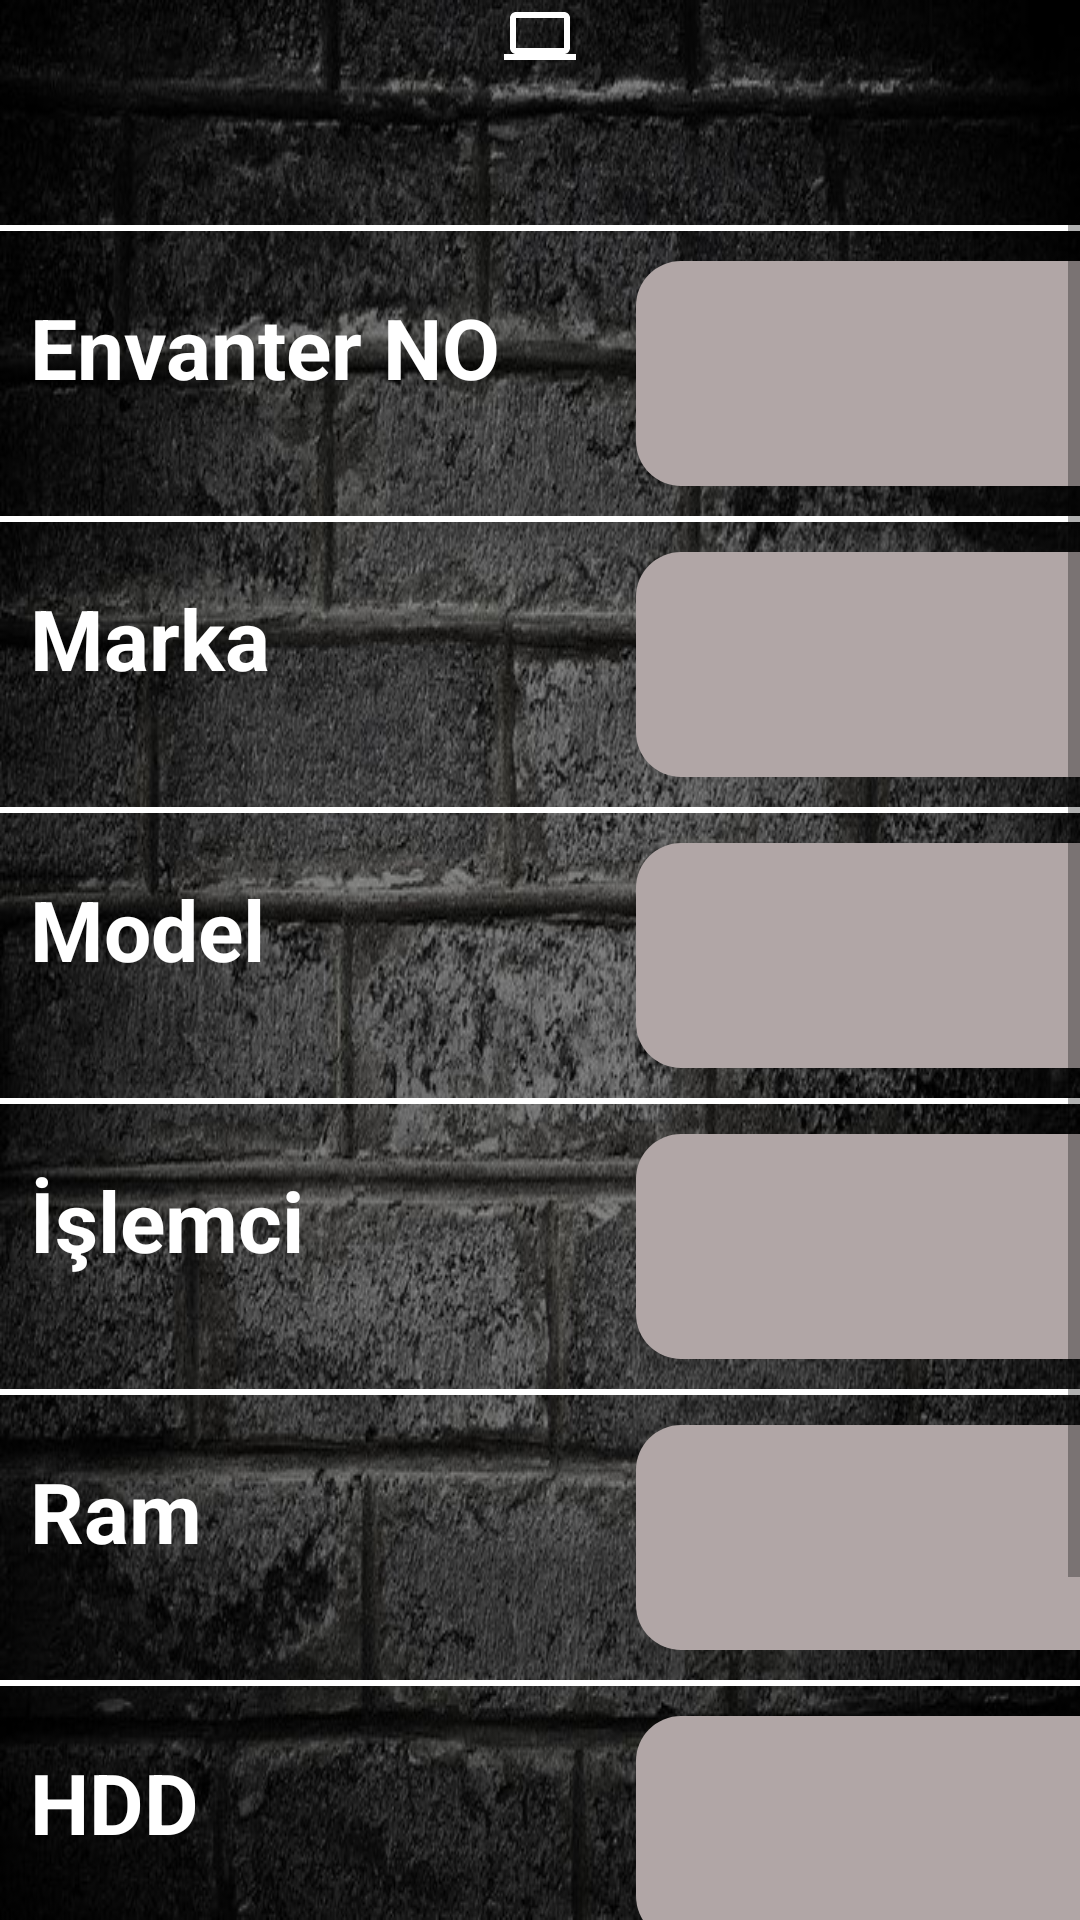

Layout XML and referenced resources for this Android screen:
<!-- AndroidManifest.xml: application theme Theme.Secondprojected -->
<!-- res/layout/activity_pc_kayit.xml -->
<?xml version="1.0" encoding="utf-8"?>
<RelativeLayout
    xmlns:android="http://schemas.android.com/apk/res/android"
    xmlns:tools="http://schemas.android.com/tools"
    xmlns:app="http://schemas.android.com/apk/res-auto"
    android:layout_width="match_parent"
    android:layout_height="match_parent"
    tools:context=".PcKayitActivity"
    android:background="@drawable/cikartmalar"
    >

    <ScrollView
        android:layout_width="match_parent"
        android:layout_height="match_parent"

        >

        <LinearLayout
            android:layout_width="match_parent"
            android:layout_height="match_parent"

            android:orientation="vertical">

            <TextView
                android:id="@+id/textView21"
                android:layout_width="match_parent"
                android:layout_height="75dp"
                android:layout_gravity="center"
                android:drawableTop="@drawable/computer"

                android:gravity="center"
                android:text=""
                android:textSize="28dp"
                android:textStyle="bold" />

            <View
                android:layout_width="fill_parent"
                android:layout_height="2dp"
                android:layout_marginTop="0dp"
                android:background="#ffffff" />

            <TableRow
                android:layout_width="match_parent"
                android:layout_height="match_parent"
                android:layout_marginTop="10dp">

                <TextView
                    android:id="@+id/textView2"
                    android:layout_width="212dp"
                    android:layout_height="75dp"
                    android:padding="10dp"
                    android:text="Envanter NO"
                    android:textColor="#fff"
                    android:textSize="28dp"
                    android:textStyle="bold" />

                <EditText
                    android:id="@+id/a"
                    android:layout_width="165dp"
                    android:layout_height="match_parent"
                    android:layout_gravity="center"
                    android:background="@drawable/beyaz"
                    android:digits="0123456789"
                    android:gravity="center" />

            </TableRow>

            <View
                android:layout_width="fill_parent"
                android:layout_height="2dp"
                android:layout_marginTop="10dp"
                android:background="#ffffff" />

            <TableRow
                android:layout_width="match_parent"
                android:layout_height="match_parent"
                android:layout_marginTop="10dp">

                <TextView

                    android:layout_width="212dp"
                    android:layout_height="75dp"
                    android:padding="10dp"
                    android:text="Marka"
                    android:textColor="#fff"
                    android:textSize="28dp"
                    android:textStyle="bold" />

                <EditText
                    android:id="@+id/b"
                    android:layout_width="165dp"
                    android:layout_height="match_parent"
                    android:layout_gravity="center"
                    android:background="@drawable/beyaz"
                    android:gravity="center" />

            </TableRow>

            <View
                android:layout_width="fill_parent"
                android:layout_height="2dp"
                android:layout_marginTop="10dp"
                android:background="#ffffff" />

            <TableRow
                android:layout_width="match_parent"
                android:layout_height="match_parent"
                android:layout_marginTop="10dp">

                <TextView

                    android:layout_width="212dp"
                    android:layout_height="75dp"
                    android:padding="10dp"
                    android:text="Model"
                    android:textColor="#fff"
                    android:textSize="28dp"
                    android:textStyle="bold" />

                <EditText
                    android:id="@+id/c"
                    android:layout_width="165dp"
                    android:layout_height="match_parent"
                    android:layout_gravity="center"
                    android:background="@drawable/beyaz"
                    android:gravity="center" />

            </TableRow>

            <View
                android:layout_width="fill_parent"
                android:layout_height="2dp"
                android:layout_marginTop="10dp"
                android:background="#ffffff" />

            <TableRow
                android:layout_width="match_parent"
                android:layout_height="match_parent"
                android:layout_marginTop="10dp">

                <TextView

                    android:layout_width="212dp"
                    android:layout_height="75dp"
                    android:padding="10dp"
                    android:text="İşlemci"
                    android:textColor="#fff"
                    android:textSize="28dp"
                    android:textStyle="bold" />

                <EditText
                    android:id="@+id/d"
                    android:layout_width="165dp"
                    android:layout_height="match_parent"
                    android:layout_gravity="center"
                    android:background="@drawable/beyaz"
                    android:gravity="center" />

            </TableRow>

            <View
                android:layout_width="fill_parent"
                android:layout_height="2dp"
                android:layout_marginTop="10dp"
                android:background="#ffffff" />

            <TableRow
                android:layout_width="match_parent"
                android:layout_height="match_parent"
                android:layout_marginTop="10dp">

                <TextView

                    android:layout_width="212dp"
                    android:layout_height="75dp"
                    android:padding="10dp"
                    android:text="Ram"
                    android:textColor="#fff"
                    android:textSize="28dp"
                    android:textStyle="bold" />

                <EditText
                    android:id="@+id/e"
                    android:layout_width="165dp"
                    android:layout_height="match_parent"
                    android:layout_gravity="center"
                    android:background="@drawable/beyaz"
                    android:gravity="center" />

            </TableRow>

            <View
                android:layout_width="fill_parent"
                android:layout_height="2dp"
                android:layout_marginTop="10dp"
                android:background="#ffffff" />

            <TableRow
                android:layout_width="match_parent"
                android:layout_height="match_parent"
                android:layout_marginTop="10dp">

                <TextView

                    android:layout_width="212dp"
                    android:layout_height="75dp"
                    android:padding="10dp"
                    android:text="HDD"
                    android:textColor="#fff"
                    android:textSize="28dp"
                    android:textStyle="bold" />

                <EditText
                    android:id="@+id/f"
                    android:layout_width="165dp"
                    android:layout_height="match_parent"
                    android:layout_gravity="center"
                    android:background="@drawable/beyaz"
                    android:gravity="center" />

            </TableRow>

            <View
                android:layout_width="fill_parent"
                android:layout_height="2dp"
                android:layout_marginTop="10dp"
                android:background="#ffffff" />

            <TextView
                android:id="@+id/g"
                android:layout_width="394dp"
                android:layout_height="67dp"
                android:layout_gravity="center"
                android:gravity="center"
                android:hint=""
                android:textColor="#fff"
                android:textSize="30dp"
                android:textStyle="bold"

                />

            <Button
                android:id="@+id/btn_kaydet"
                android:layout_width="250dp"
                android:layout_height="match_parent"
                android:layout_gravity="center"
                android:layout_marginTop="5dp"
                android:background="@color/black"
                android:text="Kaydet" />


        </LinearLayout>
    </ScrollView>
</RelativeLayout>
<!-- resources referenced by this layout -->
<resources>
  <color name="black">#FF000000</color>
  <!-- drawable beyaz (drawable) -->
  <?xml version="1.0" encoding="utf-8"?>
  <shape xmlns:android="http://schemas.android.com/apk/res/android" android:shape="rectangle">
      <solid android:color="#B1A6A6" />
      <corners android:radius="15dp" />
  </shape>
  <!-- drawable cikartmalar: jpg bitmap (drawable-v24, 214875 bytes) -->
  <!-- drawable computer (drawable-v24) -->
  <vector android:height="24dp" android:tint="#ffff"
      android:viewportHeight="24" android:viewportWidth="24"
      android:width="24dp" xmlns:android="http://schemas.android.com/apk/res/android">
      <path android:fillColor="@android:color/white" android:pathData="M20,18c1.1,0 1.99,-0.9 1.99,-2L22,6c0,-1.1 -0.9,-2 -2,-2H4c-1.1,0 -2,0.9 -2,2v10c0,1.1 0.9,2 2,2H0v2h24v-2h-4zM4,6h16v10H4V6z"/>
  </vector>
  <style name="Theme.Secondprojected" parent="Theme.MaterialComponents.DayNight.DarkActionBar">
          
          <item name="colorPrimary">@color/ttmm</item>
          <item name="colorPrimaryVariant">@color/kkkmmzz</item>
          <item name="colorOnPrimary">@color/white</item>
          
          <item name="colorSecondary">@color/teal_200</item>
          <item name="colorSecondaryVariant">@color/teal_700</item>
          <item name="colorOnSecondary">@color/black</item>
          
          <item name="android:statusBarColor" tools:targetApi="l">?attr/colorPrimaryVariant</item>
          
      </style>
  <color name="ttmm">#0E0E0E</color>
  <color name="kkkmmzz">#3C3A3A</color>
  <color name="white">#FFFFFFFF</color>
  <color name="teal_200">#FF03DAC5</color>
  <color name="teal_700">#FF018786</color>
</resources>
